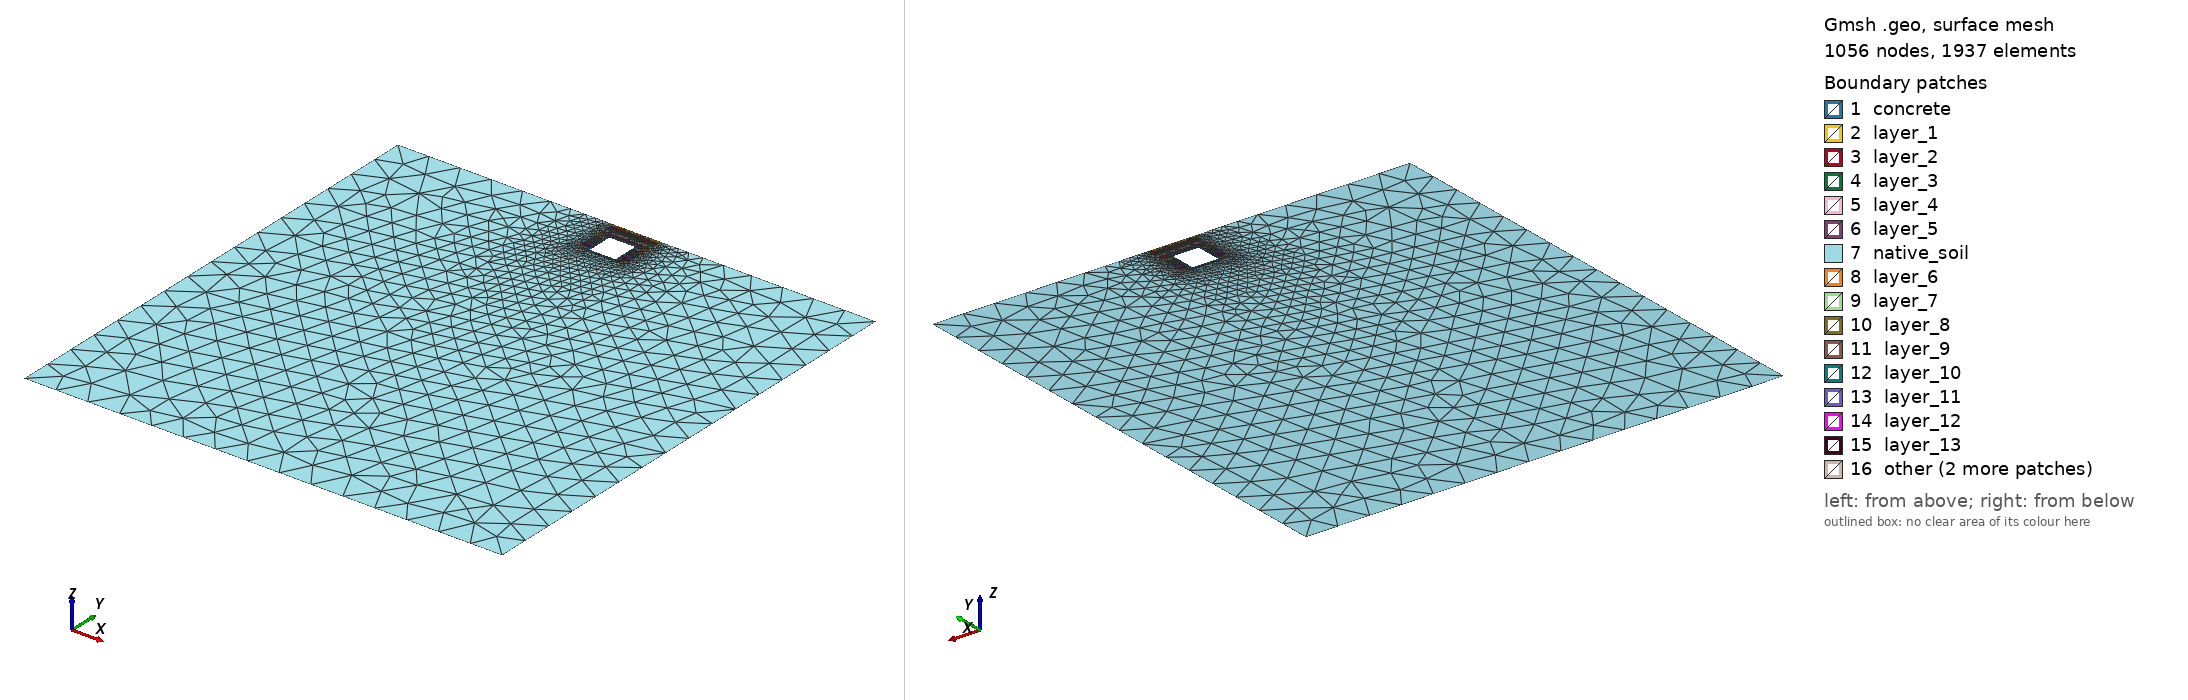

Gmsh geometry script, surface-meshed: 1056 nodes, 1937 surface elements. Boundary patches (legend numbers): 1 concrete, 2 layer_1, 3 layer_2, 4 layer_3, 5 layer_4, 6 layer_5, 7 native_soil, 8 layer_6, 9 layer_7, 10 layer_8, 11 layer_9, 12 layer_10, 13 layer_11, 14 layer_12, 15 layer_13, 16 other. Left view from above one corner, right view from below the opposite corner. Legend entries are the model's physical surfaces. The drawing asked Gmsh for element sizes between 1% and 20% of the model's largest extent; the script's own settings can give other sizes.

=== contact_trenchonly_large_fillet_first.geo (drawn) ===
// Multi-Layer NYC Utilidor: CONTACT MECHANICS MESH
// Configuration: Rigid Steel Trench (Scenario B) + Shallow Trench / Deep Subgrade
// Kernel: OpenCASCADE

SetFactory("OpenCASCADE");
Geometry.Tolerance = 1e-4;        
Geometry.ToleranceBoolean = 1e-4; 
Mesh.Algorithm = 6;

// ==========================================
// 1. PARAMETERS
// ==========================================
d  = 1.0;  // cover depth (Total trench depth = d + h = 3.0m)
h  = 2.0;  // utilidor height
w  = 2.0;  // utilidor width
t  = 0.2;  // concrete thickness
by = -30.5; // Deep subgrade invert
far_x = 15.0; // Far-field lateral boundary

r_fillet = 0.15; // Fillet radius for the OUTER corners of the concrete box

eps = 1e-3; 

// Trench boundaries
ws = 0.5; 
tx1 = -w/2 - ws; 
tx2 = w/2 + ws;  
tw_total = tx2 - tx1; 

// ==========================================
// 2. BUILD SOIL CONTINUUM & PUNCH HOLE
// ==========================================
// Native soil block (Ground surface down to deep invert)
Rectangle(1) = {-far_x, by, 0, 2*far_x, -by};

// Sequential Backfill Layers (Offset to prevent collinearity)
layer_top_h = 1.05 / 5;  // Layers 1-5: 0.21m thick
layer_bot_h = 1.95 / 10; // Layers 6-15: 0.195m thick

For i In {1:15}
  If (i <= 5)
    layer_h = layer_top_h;
    y_start = -(i-1) * layer_h;
  Else
    layer_h = layer_bot_h;
    y_start = -1.05 - (i-6) * layer_h;
  EndIf
  Rectangle(100+i) = {tx1, y_start, 0, tw_total, -layer_h};
EndFor

// Fragment everything together (Embeds the trench layers into the soil block)
BooleanFragments{ Surface{1, 101:115}; Delete; }{}

// Punch the hole for the concrete utilidor (Using r_fillet)
Rectangle(999) = {-w/2, -d, 0, w, -h, r_fillet};
soil_surfs[] = Surface In BoundingBox{-far_x-eps, by-eps, -eps, far_x+eps, eps, eps};
BooleanDifference{ Surface{soil_surfs[]}; Delete; }{ Surface{999}; Delete; }

// ==========================================
// 3. DEFINE SOIL CONTACT BOUNDARY
// ==========================================
soil_left  = Curve In BoundingBox{-w/2-eps, -d-h-eps, -eps, -w/2+eps, -d+eps, eps};
soil_right = Curve In BoundingBox{w/2-eps, -d-h-eps, -eps, w/2+eps, -d+eps, eps};
soil_top   = Curve In BoundingBox{-w/2-eps, -d-eps, -eps, w/2+eps, -d+eps, eps};
soil_bot   = Curve In BoundingBox{-w/2-eps, -d-h-eps, -eps, w/2+eps, -d-h+eps, eps};

// Capture the 4 soil-side fillet arcs
feps = r_fillet + eps;
soil_fillet_BL[] = Curve In BoundingBox{-w/2-eps,  -d-feps,   -eps, -w/2+feps, -d+eps,    eps};
soil_fillet_BR[] = Curve In BoundingBox{ w/2-feps, -d-feps,   -eps,  w/2+eps,  -d+eps,    eps};
soil_fillet_TL[] = Curve In BoundingBox{-w/2-eps,  -d-h-eps,  -eps, -w/2+feps, -d-h+feps, eps};
soil_fillet_TR[] = Curve In BoundingBox{ w/2-feps, -d-h-eps,  -eps,  w/2+eps,  -d-h+feps, eps};
soil_fillet_arcs[] = {soil_fillet_BL[], soil_fillet_BR[], soil_fillet_TL[], soil_fillet_TR[]};

soil_inner_wall[] = {soil_left[], soil_right[], soil_top[], soil_bot[], soil_fillet_arcs[]};
Physical Curve("soil_inner_wall", 20) = soil_inner_wall[];

// ==========================================
// 4. BUILD UTILIDOR (Plain Concrete)
// ==========================================
Rectangle(2) = {-w/2, -d, 0, w, -h, r_fillet}; 
Rectangle(3) = {-w/2+t, -d-t, 0, w-2*t, -(h-2*t)}; 

BooleanDifference(11) = {Surface{2}; Delete;}{Surface{3}; Delete;};

// ==========================================
// 5. DEFINE CONCRETE CONTACT BOUNDARY
// ==========================================
all_left  = Curve In BoundingBox{-w/2-eps, -d-h-eps, -eps, -w/2+eps, -d+eps, eps};
all_right = Curve In BoundingBox{w/2-eps, -d-h-eps, -eps, w/2+eps, -d+eps, eps};
all_top   = Curve In BoundingBox{-w/2-eps, -d-eps, -eps, w/2+eps, -d+eps, eps};
all_bot   = Curve In BoundingBox{-w/2-eps, -d-h-eps, -eps, w/2+eps, -d-h+eps, eps};

all_trench_curves[] = {all_left[], all_right[], all_top[], all_bot[]};

// Capture the 4 concrete-side fillet arcs
fillet_BL[] = Curve In BoundingBox{-w/2-eps,      -d-feps,   -eps, -w/2+feps, -d+eps,    eps}; 
fillet_BR[] = Curve In BoundingBox{ w/2-feps,     -d-feps,   -eps,  w/2+eps,  -d+eps,    eps}; 
fillet_TL[] = Curve In BoundingBox{-w/2-eps,      -d-h-eps,  -eps, -w/2+feps, -d-h+feps, eps}; 
fillet_TR[] = Curve In BoundingBox{ w/2-feps,     -d-h-eps,  -eps,  w/2+eps,  -d-h+feps, eps}; 

fillet_arcs[] = {fillet_BL[], fillet_BR[], fillet_TL[], fillet_TR[]};
all_trench_curves[] += fillet_arcs[];

concrete_outer_wall[] = all_trench_curves[];
concrete_outer_wall[] -= soil_inner_wall[];
Physical Curve("concrete_outer_wall", 21) = concrete_outer_wall[];

// ==========================================
// 6. PHYSICAL ENTITY MAPPING
// ==========================================
Physical Surface("concrete", 1) = {11};

// Map Backfill Layers
For i In {1:15}
  If (i <= 5)
    layer_h = layer_top_h;
    y_top = -(i-1) * layer_h;
    y_bot = -i * layer_h;
  Else
    layer_h = layer_bot_h;
    y_top = -1.05 - (i-6) * layer_h;
    y_bot = -1.05 - (i-5) * layer_h;
  EndIf
  
  layer_surfs[] = Surface In BoundingBox{tx1-eps, y_bot-eps, -eps, tx2+eps, y_top+eps, eps};
  layer_surfs[] -= {11}; 
  Physical Surface(Sprintf("layer_%g", i), 100+i) = layer_surfs[];
EndFor

// Map Expanded Native Subgrade
base_surfs[] = Surface In BoundingBox{-far_x-eps, by-eps, -eps, far_x+eps, eps, eps};
base_surfs[] -= {11};

For i In {1:15}
  If (i <= 5)
    layer_h = layer_top_h;
    y_top = -(i-1) * layer_h;
    y_bot = -i * layer_h;
  Else
    layer_h = layer_bot_h;
    y_top = -1.05 - (i-6) * layer_h;
    y_bot = -1.05 - (i-5) * layer_h;
  EndIf
  base_surfs[] -= Surface In BoundingBox{tx1-eps, y_bot-eps, -eps, tx2+eps, y_top+eps, eps};
EndFor
Physical Surface("native_soil", 6) = base_surfs[];

// 1. Top Surface
top_trench[] = Curve In BoundingBox{tx1-eps, -eps, -eps, tx2+eps, eps, eps};
ground_L[]   = Curve In BoundingBox{-far_x-eps, -eps, -eps, tx1+eps, eps, eps};
ground_R[]   = Curve In BoundingBox{tx2-eps, -eps, -eps, far_x+eps, eps, eps};
Physical Curve("top", 10) = {top_trench[], ground_L[], ground_R[]};

// 2. Bottom Bedrock
Physical Curve("bottom", 11) = Curve In BoundingBox{-far_x-eps, by-eps, -eps, far_x+eps, by+eps, eps};

// 3. Far-field Side Boundaries
Physical Curve("left", 15)  = Curve In BoundingBox{-far_x-eps, by-eps, -eps, -far_x+eps, eps, eps};
Physical Curve("right", 16) = Curve In BoundingBox{far_x-eps, by-eps, -eps, far_x+eps, eps, eps};

// ==========================================
// 7. MESH ADAPTIVITY CONTROLS
// ==========================================
Mesh.MshFileVersion = 2.2; 
Mesh.ElementOrder = 1;
Mesh.HighOrderOptimize = 2; 

coarse_size = 2.0; 

Field[1] = Box;
Field[1].VIn = 0.08;      
Field[1].VOut = coarse_size;      
Field[1].XMin = tx1;      
Field[1].XMax = tx2;      
Field[1].YMin = -(d+h);   
Field[1].YMax = 0.0;      
Field[1].Thickness = 3.0; 

// Local refinement around the fillet corners
fillet_size = r_fillet / 3;
tangent_pts[] = {};
corner_x[] = {-w/2, w/2};
corner_y[] = {-d, -d-h};
For ix In {0:1}
  For iy In {0:1}
    cx = corner_x[ix];
    cy = corner_y[iy];
    px_h = (ix == 0) ? cx + r_fillet : cx - r_fillet;
    py_v = (iy == 0) ? cy - r_fillet : cy + r_fillet;
    pts_h[] = Point In BoundingBox{px_h-eps, cy-eps, -eps, px_h+eps, cy+eps, eps};
    pts_v[] = Point In BoundingBox{cx-eps, py_v-eps, -eps, cx+eps, py_v+eps, eps};
    tangent_pts[] += pts_h[];
    tangent_pts[] += pts_v[];
  EndFor
EndFor
MeshSize{ tangent_pts[] } = fillet_size;

Field[2] = Distance;
Field[2].CurvesList = {fillet_arcs[], soil_fillet_arcs[]};
Field[2].Sampling = 100;

Field[3] = Threshold;
Field[3].InField = 2;
Field[3].SizeMin = fillet_size;
Field[3].SizeMax = coarse_size; 
Field[3].DistMin = r_fillet / 2;
Field[3].DistMax = r_fillet * 3;

Field[4] = Min;
Field[4].FieldsList = {1, 3};

Background Field = 4;
Mesh.Optimize = 1;
// CRITICAL: Do NOT execute Coherence;
